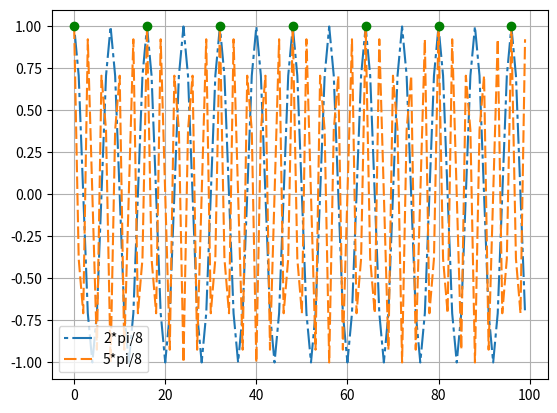

The script that saved this image:
import matplotlib.pyplot as plt
import numpy as np

def unitImpule(x):
    def func(x):
        if x == 0:
            return 1
        else:
            return 0
    return map(func, x)

def unitStep(x):
    def func(x):
        if x >= 0:
            return 1
        else:
            return 0
    return map(func, x)


def discreteCos():
    x = np.linspace(0.1, 2*np.pi, 10)
    markerline, stemlines, baseline = plt.stem(x, np.cos(x))
    #plt.setp(baseline, 'color', 'r', 'linewidth', 5)
    plt.show()

def plotUnitStep():
    x = np.linspace(-5, 5, 20)
    y = unitStep(x)
    markerline, stemlines, baseline = plt.stem(x, y)
    #plt.setp(baseline, 'color', 'r', 'linewidth', 5)
    plt.show()

def plotUnitImpulse():
    x = np.linspace(0, 10, 10)
    y = unitImpule(x)
    markerline, stemlines, baseline = plt.stem(x, y)
    #plt.setp(baseline, 'color', 'r', 'linewidth', 5)
    plt.show()

def plotBoth():
    plt.subplot(2, 1, 1)
    x = np.arange(-6, 20, 1)
    y = unitStep(x)
    markerline, stemlines, baseline = plt.stem(x, y)
    plt.xlabel('n')
    plt.ylabel('Unit Impulse')
    plt.grid(True)
    plt.subplot(2, 1, 2)
    y = unitImpule(x)
    markerline, stemlines, baseline = plt.stem(x, y)
    plt.xlabel('n')
    plt.ylabel('Unit Step')
    plt.grid(True)
    plt.show()

def findSameValue(x, y1, y2):
    #x = [-2, 4, 6, 11]
    #y1 = [22, 44, 55, 66]
    #y2 = [22, 424, 525, 66]
    same_x = []
    same_y = []
    for i in range(len(x)):
        if(y1[i] == y2[i]):
            same_x.append(x[i])
            same_y.append(y1[i])
    return same_x, same_y

def plotCosine():
    x = np.arange(0, 100, 1)
    #x = np.linspace(0.0, 20.)
    y1 = np.cos(2 * np.pi * x/8)
    y2 = np.cos(5 * np.pi * x/8)

    same_x, same_y = findSameValue(x, y1, y2)



    fig, ax = plt.subplots()
    line1, = ax.plot(x, y1, label='2*pi/8')
    line1.set_dashes([2, 2, 10, 2])  # 2pt line, 2pt break, 10pt line, 2pt break

    line2, = ax.plot(x, y2, dashes=[6, 2], label='5*pi/8')

    line3, = ax.plot(same_x, same_y, 'go')

    ax.legend()
    plt.grid(True)
    plt.show()





if __name__ == "__main__":
    plotCosine()